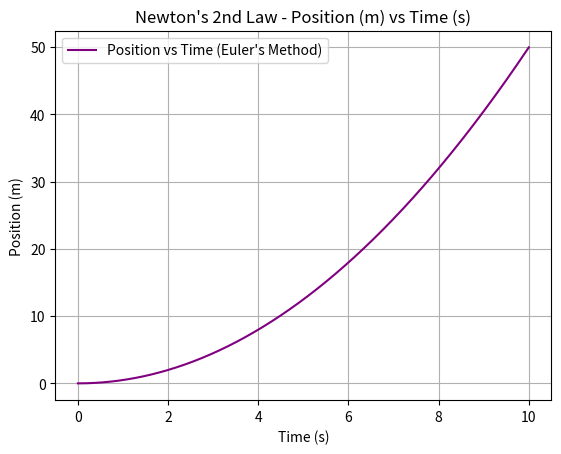
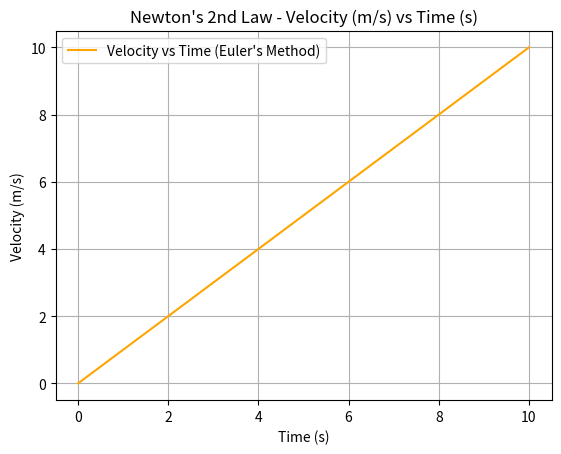

Generate these figures, in order, with matplotlib:
# TDS Numerical Python Operations for NUMMET Practical (22nd May 2025)
# Importing the Required Numerical Python Packages :
# Avoid Indentation-Errors
###############################################################################
import numpy as TDS
import matplotlib.pyplot as plt
###############################################################################

# Initial Conditions and Parameters :
F = 1.0       # Constant Force (N)
v0 = 1.0      # Initial Velocity (m/s)
x0 = 0.0      # Initial Position (m)
m = 1.0       # Mass (kg)
t_max = 10.0  # Total Time (s)
dt = 0.01     # Time step

# Parameters:
#    - v0: Initial velocity
#    - x0: Initial position
#    - m: Mass
#    - t_max: Maximum time to simulate
#    - dt: Time step size

# Returns:
#    - t: array of time
#    - x: array of position at each time
#    - v: array of velocity at each time

# Number of Steps :
N = int(t_max / dt)

# Initializing Arrays for Time, Position, and Velocity :
time_points = TDS.linspace(0, t_max, N + 1)
positions = TDS.zeros(N + 1)
velocities = TDS.zeros(N + 1)

# Set initial conditions
initial_position = positions[0] 
initial_velocity = velocities[0]


# Euler's Method Loop
for n in range(N): # Using The For-Loop for a Fixed Number of Time-Steps
    # Calculate acceleration (using Newton's 2nd Law: a = F/m)
    acceleration = F / m

    # Update velocity using Euler's method: v(t+dt) = v(t) + a(t) * dt
    velocities [n + 1] = velocities[n] + acceleration * dt

    # Update position using Euler's method: x(t+dt) = x(t) + v(t) * dt
    # Note: We use the velocity at the *current* time step for the position update
    positions [n + 1] = positions[n] + velocities[n] * dt

# Creating the Line Graphs and Adding Labels :

# 1) Plotting Position vs Time :
plt.figure() # Create a New Figure to Avoid Overlapping Another Plot
plt.plot(time_points, positions, label="Position vs Time (Euler's Method)", color='purple')
plt.xlabel('Time (s)')
plt.ylabel('Position (m)')
plt.title("Newton's 2nd Law - Position (m) vs Time (s)")
plt.legend()
plt.grid(True)
plt.show()

# 2) Plotting Velocity vs Time :
plt.figure() # Create Another New Figure
plt.plot(time_points, velocities, label="Velocity vs Time (Euler's Method)", color='orange')
plt.xlabel('Time (s)')
plt.ylabel('Velocity (m/s)')
plt.title("Newton's 2nd Law - Velocity (m/s) vs Time (s)")
plt.legend()
plt.grid(True)
plt.show()
